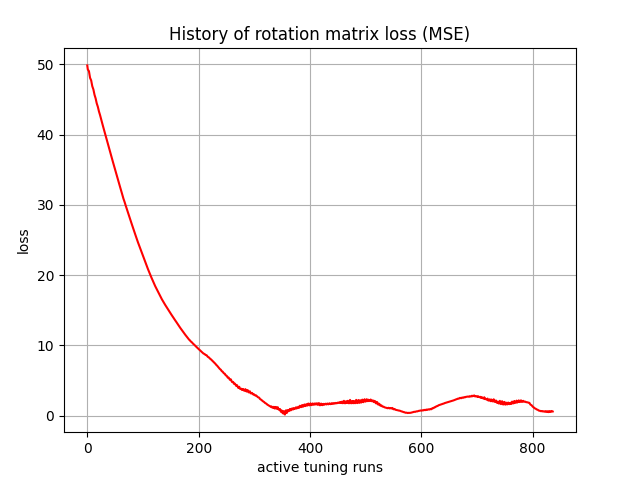

The data file committed next to this chart (first rows):
, 0
0, 49.85
1, 49.27
2, 49.15
3, 49.04
4, 48.55
5, 48.09
6, 47.91
7, 47.72
8, 47.3
9, 46.89
10, 46.66
11, 46.43
12, 46.05
13, 45.68
14, 45.42
15, 45.16
16, 44.8
17, 44.45
18, 44.2
19, 43.96
20, 43.63
21, 43.29
22, 43.03
23, 42.77
24, 42.45
25, 42.13
26, 41.87
27, 41.6
28, 41.28
29, 40.98
30, 40.72
31, 40.44
32, 40.13
33, 39.84
34, 39.57
35, 39.29
36, 38.99
37, 38.7
38, 38.42
39, 38.14
40, 37.84
41, 37.56
42, 37.27
43, 36.99
44, 36.69
45, 36.41
46, 36.13
47, 35.85
48, 35.58
49, 35.29
50, 35.01
51, 34.74
52, 34.46
53, 34.17
54, 33.9
55, 33.64
56, 33.34
57, 33.06
58, 32.8
59, 32.52
... 777 more rows
